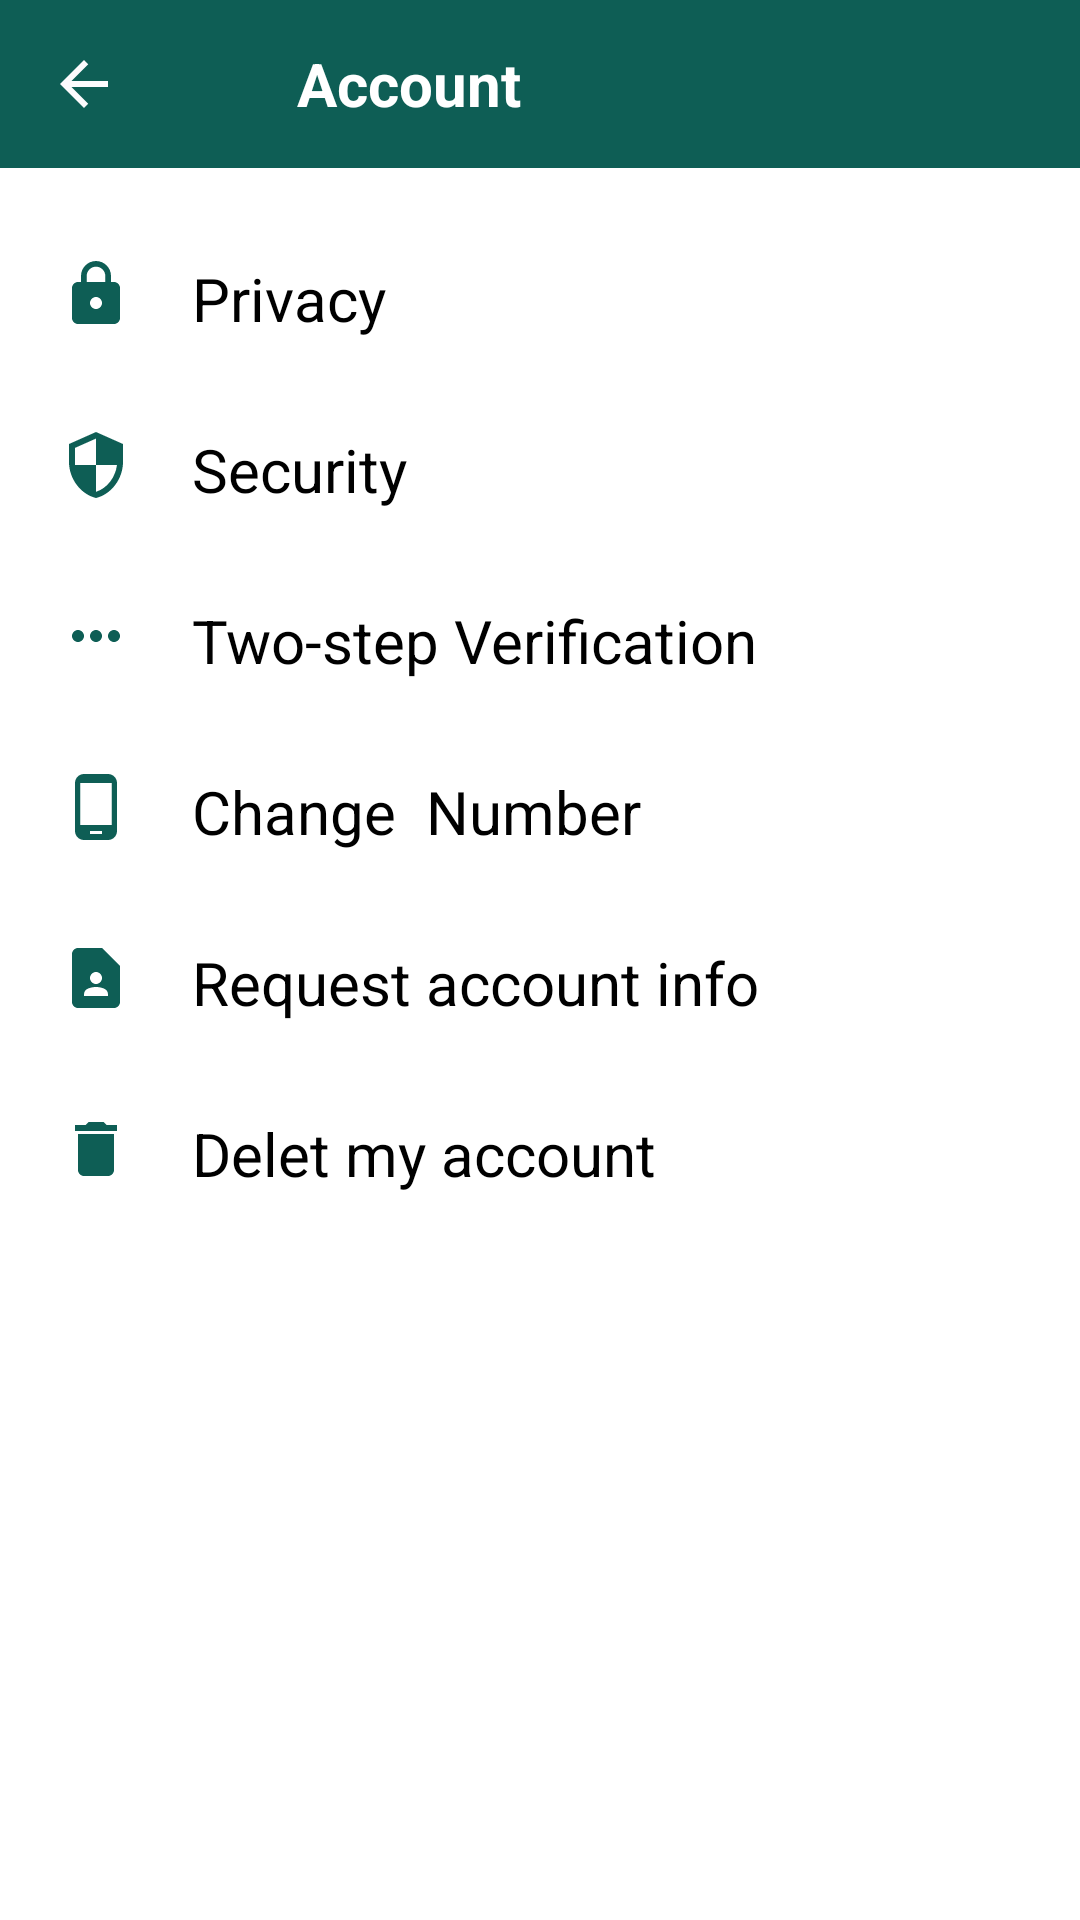

Layout XML and referenced resources for this Android screen:
<!-- AndroidManifest.xml: application theme AppTheme -->
<!-- res/layout/activity_account.xml -->
<?xml version="1.0" encoding="utf-8"?>
<LinearLayout xmlns:android="http://schemas.android.com/apk/res/android"
    xmlns:app="http://schemas.android.com/apk/res-auto"
    xmlns:tools="http://schemas.android.com/tools"
    android:layout_width="match_parent"
    android:layout_height="match_parent"
    android:orientation="vertical"
    tools:context=".AccountActivity">


        <androidx.appcompat.widget.Toolbar
            android:id="@+id/toolbar"
            android:layout_width="match_parent"
            android:layout_height="wrap_content"
            android:background="@color/toolbar_background"

            >


            <ImageView
                android:id="@+id/profile_backarrow1"
                android:layout_width="wrap_content"
                android:layout_height="wrap_content"
                android:src="@drawable/backarrow" />

            <TextView
                android:id="@+id/toolbar_profile"
                android:layout_width="wrap_content"
                android:layout_height="wrap_content"
                android:layout_marginStart="75dp"
                android:layout_marginLeft="75dp"
                android:text="Account"
                android:textColor="@color/tab_active"
                android:textSize="20dp"
                android:textStyle="bold" />


        </androidx.appcompat.widget.Toolbar>
<LinearLayout
    android:layout_width="match_parent"
    android:orientation="vertical"
    android:layout_height="wrap_content"

    >
<RelativeLayout
    android:layout_width="match_parent"
    android:layout_height="wrap_content"
    >
    <ImageView
    android:id="@+id/lock"
        android:layout_width="wrap_content"
        android:layout_height="wrap_content"
        android:src="@drawable/privacy_lock"
        android:layout_marginStart="20dp"
        android:layout_marginTop="30dp"
        android:layout_marginLeft="20dp" />
<TextView
    android:layout_width="wrap_content"
    android:layout_height="wrap_content"
    android:layout_toRightOf="@id/lock"
    android:text="Privacy"
    android:layout_marginTop="30dp"
    android:layout_marginStart="20dp"
    android:textColor="@android:color/black"
    android:textSize="20dp"
    android:layout_marginLeft="20dp" />



</RelativeLayout>
    <RelativeLayout
        android:layout_width="match_parent"
        android:layout_height="wrap_content"
        >
        <ImageView
            android:id="@+id/guard"
            android:layout_width="wrap_content"
            android:layout_height="wrap_content"
            android:src="@drawable/guard"
            android:layout_marginStart="20dp"
            android:layout_marginTop="30dp"
            android:layout_marginLeft="20dp" />
        <TextView
            android:layout_width="wrap_content"
            android:layout_height="wrap_content"
            android:layout_toRightOf="@id/guard"
            android:text="Security"
            android:layout_marginTop="30dp"
            android:layout_marginStart="20dp"
            android:textColor="@android:color/black"
            android:textSize="20dp"
            android:layout_marginLeft="20dp" />



    </RelativeLayout>
    <RelativeLayout
        android:layout_width="match_parent"
        android:layout_height="wrap_content"
        >
        <ImageView
            android:id="@+id/two"
            android:layout_width="wrap_content"
            android:layout_height="wrap_content"
            android:src="@drawable/two"
            android:layout_marginStart="20dp"
            android:layout_marginTop="30dp"
            android:layout_marginLeft="20dp" />
        <TextView
            android:layout_width="wrap_content"
            android:layout_height="wrap_content"
            android:layout_toRightOf="@id/two"
            android:text="Two-step Verification"
            android:layout_marginTop="30dp"
            android:layout_marginStart="20dp"
            android:textColor="@android:color/black"
            android:textSize="20dp"
            android:layout_marginLeft="20dp" />




    </RelativeLayout>
    <RelativeLayout
        android:layout_width="match_parent"
        android:layout_height="wrap_content"
        >
        <ImageView
            android:id="@+id/phone"
            android:layout_width="wrap_content"
            android:layout_height="wrap_content"
            android:src="@drawable/phone"
            android:layout_marginStart="20dp"
            android:layout_marginTop="30dp"
            android:layout_marginLeft="20dp" />
        <TextView
            android:layout_width="wrap_content"
            android:layout_height="wrap_content"
            android:layout_toRightOf="@id/phone"
            android:text="Change  Number"
            android:layout_marginTop="30dp"
            android:layout_marginStart="20dp"
            android:textColor="@android:color/black"
            android:textSize="20dp"
            android:layout_marginLeft="20dp" />




    </RelativeLayout>
    <RelativeLayout
        android:layout_width="match_parent"
        android:layout_height="wrap_content"
        >
        <ImageView
            android:id="@+id/request"
            android:layout_width="wrap_content"
            android:layout_height="wrap_content"
            android:src="@drawable/page"
            android:layout_marginStart="20dp"
            android:layout_marginTop="30dp"
            android:layout_marginLeft="20dp" />
        <TextView
            android:layout_width="wrap_content"
            android:layout_height="wrap_content"
            android:layout_toRightOf="@id/request"
            android:text="Request account info"
            android:layout_marginTop="30dp"
            android:layout_marginStart="20dp"
            android:textColor="@android:color/black"
            android:textSize="20dp"
            android:layout_marginLeft="20dp" />




    </RelativeLayout>
    <RelativeLayout
        android:layout_width="match_parent"
        android:layout_height="wrap_content"
        >
        <ImageView
            android:id="@+id/delet"
            android:layout_width="wrap_content"
            android:layout_height="wrap_content"
            android:src="@drawable/delet"
            android:layout_marginStart="20dp"
            android:layout_marginTop="30dp"
            android:layout_marginLeft="20dp" />
        <TextView
            android:layout_width="wrap_content"
            android:layout_height="wrap_content"
            android:layout_toRightOf="@id/delet"
            android:text="Delet my account"
            android:layout_marginTop="30dp"
            android:layout_marginStart="20dp"
            android:textColor="@android:color/black"
            android:textSize="20dp"
            android:layout_marginLeft="20dp" />




    </RelativeLayout>
</LinearLayout>

</LinearLayout>
<!-- resources referenced by this layout -->
<resources>
  <color name="tab_active">@color/white</color>
  <color name="toolbar_background">@color/green_darker</color>
  <!-- drawable backarrow (drawable) -->
  <vector android:height="24dp" android:tint="#FCFBFD"
      android:viewportHeight="24" android:viewportWidth="24"
      android:width="24dp" xmlns:android="http://schemas.android.com/apk/res/android">
      <path android:fillColor="@android:color/white" android:pathData="M20,11H7.83l5.59,-5.59L12,4l-8,8 8,8 1.41,-1.41L7.83,13H20v-2z"/>
  </vector>
  <!-- drawable delet (drawable) -->
  <vector android:height="24dp" android:tint="#0E5E55"
      android:viewportHeight="24" android:viewportWidth="24"
      android:width="24dp" xmlns:android="http://schemas.android.com/apk/res/android">
      <path android:fillColor="@android:color/white" android:pathData="M6,19c0,1.1 0.9,2 2,2h8c1.1,0 2,-0.9 2,-2V7H6v12zM19,4h-3.5l-1,-1h-5l-1,1H5v2h14V4z"/>
  </vector>
  <!-- drawable guard (drawable) -->
  <vector android:height="24dp" android:tint="#0E5E55"
      android:viewportHeight="24" android:viewportWidth="24"
      android:width="24dp" xmlns:android="http://schemas.android.com/apk/res/android">
      <path android:fillColor="@android:color/white" android:pathData="M12,1L3,5v6c0,5.55 3.84,10.74 9,12 5.16,-1.26 9,-6.45 9,-12L21,5l-9,-4zM12,11.99h7c-0.53,4.12 -3.28,7.79 -7,8.94L12,12L5,12L5,6.3l7,-3.11v8.8z"/>
  </vector>
  <!-- drawable page (drawable) -->
  <vector android:height="24dp" android:tint="#0E5E55"
      android:viewportHeight="24" android:viewportWidth="24"
      android:width="24dp" xmlns:android="http://schemas.android.com/apk/res/android">
      <path android:fillColor="@android:color/white" android:pathData="M14,2H6C4.9,2 4,2.9 4,4v16c0,1.1 0.9,2 2,2h12c1.1,0 2,-0.9 2,-2V8L14,2zM12,10c1.1,0 2,0.9 2,2c0,1.1 -0.9,2 -2,2s-2,-0.9 -2,-2C10,10.9 10.9,10 12,10zM16,18H8v-0.57c0,-0.81 0.48,-1.53 1.22,-1.85C10.07,15.21 11.01,15 12,15c0.99,0 1.93,0.21 2.78,0.58C15.52,15.9 16,16.62 16,17.43V18z"/>
  </vector>
  <!-- drawable phone (drawable) -->
  <vector android:height="24dp" android:tint="#0E5E55"
      android:viewportHeight="24" android:viewportWidth="24"
      android:width="24dp" xmlns:android="http://schemas.android.com/apk/res/android">
      <path android:fillColor="@android:color/white" android:pathData="M16,1L8,1C6.34,1 5,2.34 5,4v16c0,1.66 1.34,3 3,3h8c1.66,0 3,-1.34 3,-3L19,4c0,-1.66 -1.34,-3 -3,-3zM14,21h-4v-1h4v1zM17.25,18L6.75,18L6.75,4h10.5v14z"/>
  </vector>
  <!-- drawable two (drawable) -->
  <vector android:height="24dp" android:tint="#0E5E55"
      android:viewportHeight="24" android:viewportWidth="24"
      android:width="24dp" xmlns:android="http://schemas.android.com/apk/res/android">
      <path android:fillColor="@android:color/white" android:pathData="M6,10c-1.1,0 -2,0.9 -2,2s0.9,2 2,2 2,-0.9 2,-2 -0.9,-2 -2,-2zM18,10c-1.1,0 -2,0.9 -2,2s0.9,2 2,2 2,-0.9 2,-2 -0.9,-2 -2,-2zM12,10c-1.1,0 -2,0.9 -2,2s0.9,2 2,2 2,-0.9 2,-2 -0.9,-2 -2,-2z"/>
  </vector>
  <style name="AppTheme" parent="Theme.MaterialComponents.Light.NoActionBar">
          
          <item name="colorPrimary">@color/colorPrimary</item>
          <item name="colorPrimaryDark">@color/colorPrimaryDark</item>
          <item name="colorAccent">@color/colorAccent</item>
      </style>
  <color name="white">#FFF</color>
  <color name="green_darker">#0e5e55</color>
  <color name="colorPrimary">@color/green_darker</color>
  <color name="colorPrimaryDark">@color/green_darkest</color>
  <color name="colorAccent">#2196F3</color>
  <color name="green_darkest">#00574B</color>
</resources>
